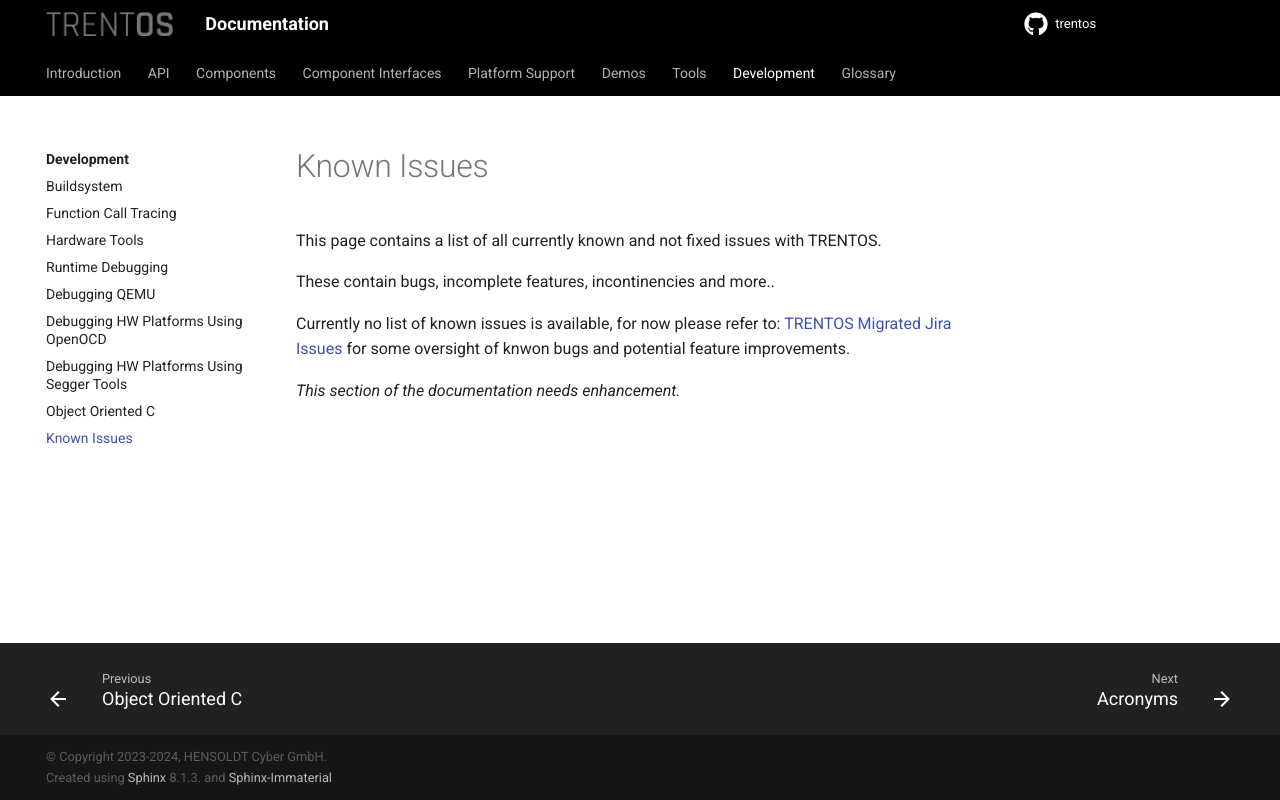

repository: TRENT-OS/trentos · page: development/known_issues.html · generator: sphinx

# Known Issues

This page contains a list of all currently known and not fixed issues with TRENTOS.

These contain bugs, incomplete features, incontinencies and more..

Currently no list of known issues is available, for now please refer to:
[TRENTOS Migrated Jira Issues](https://github.com/TRENT-OS/migrated_jira_issues/issues) for some oversight of knwon bugs and potential feature improvements.

_This section of the documentation needs enhancement._
